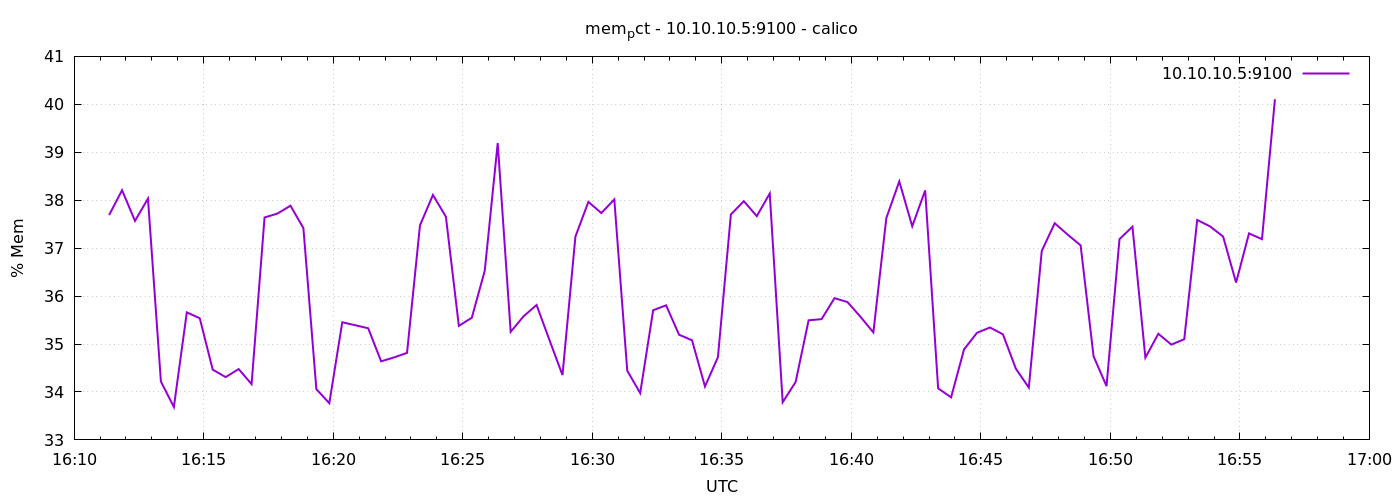

The table this chart was drawn from, first rows:
1778602281	37.68926528311862
1778602311	38.21
1778602341	37.57
1778602371	38.03
1778602401	34.22
1778602431	33.69
1778602461	35.66
1778602491	35.54
1778602521	34.47
1778602551	34.31
1778602581	34.48
1778602611	34.16
1778602641	37.64
1778602671	37.72
1778602701	37.89
1778602731	37.42
1778602761	34.06
1778602791	33.76
1778602821	35.45
1778602851	35.39
1778602881	35.33
1778602911	34.64
1778602941	34.72
1778602971	34.82
1778603001	37.48
1778603031	38.11
1778603061	37.66
1778603091	35.38
1778603121	35.55
1778603151	36.53
1778603181	39.19
1778603211	35.25
1778603241	35.58
1778603271	35.81
1778603301	35.08
1778603331	34.35
1778603361	37.24
1778603391	37.96
1778603421	37.73
1778603451	38.02
1778603481	34.44
1778603511	33.98
1778603541	35.7
1778603571	35.81
1778603601	35.19
1778603631	35.08
1778603661	34.11
1778603691	34.73
1778603721	37.7
1778603751	37.98
1778603781	37.67
1778603811	38.14
1778603841	33.79
1778603871	34.21
1778603901	35.49
1778603931	35.52
1778603961	35.96
1778603991	35.88
1778604021	35.57
1778604051	35.24
1778604081	37.63
... 30 more rows
